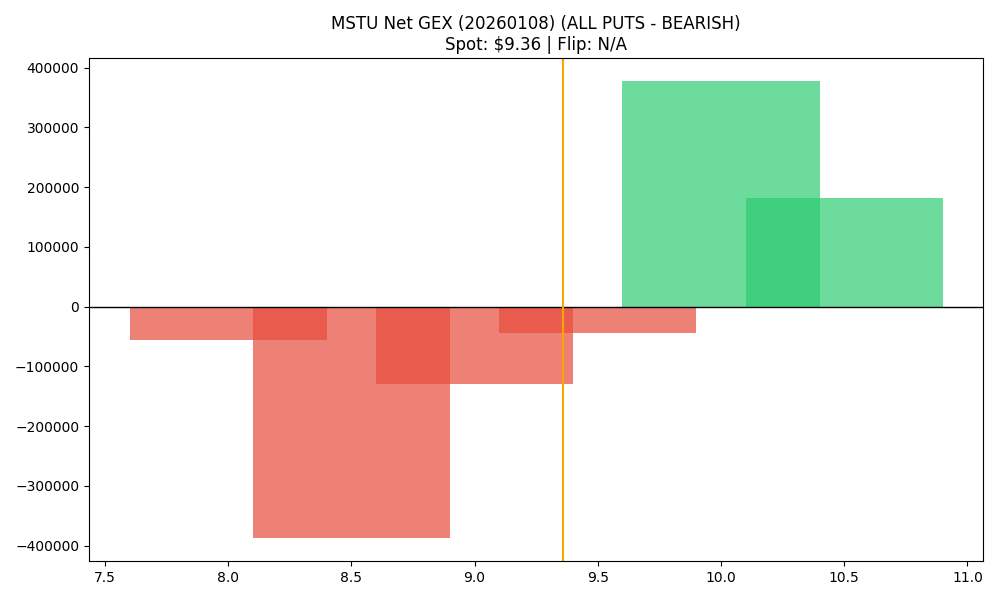

The table this chart was drawn from, first rows:
strike, call_gex, put_gex, net_gex
8.0, 0.0, 56525, -56525
8.5, 0.0, 388009, -388009
9.0, 0.0, 129121, -129121
9.5, 0.0, 43505, -43505
10.0, 392766, 15233, 377533
10.5, 182269, 390.3, 181879
